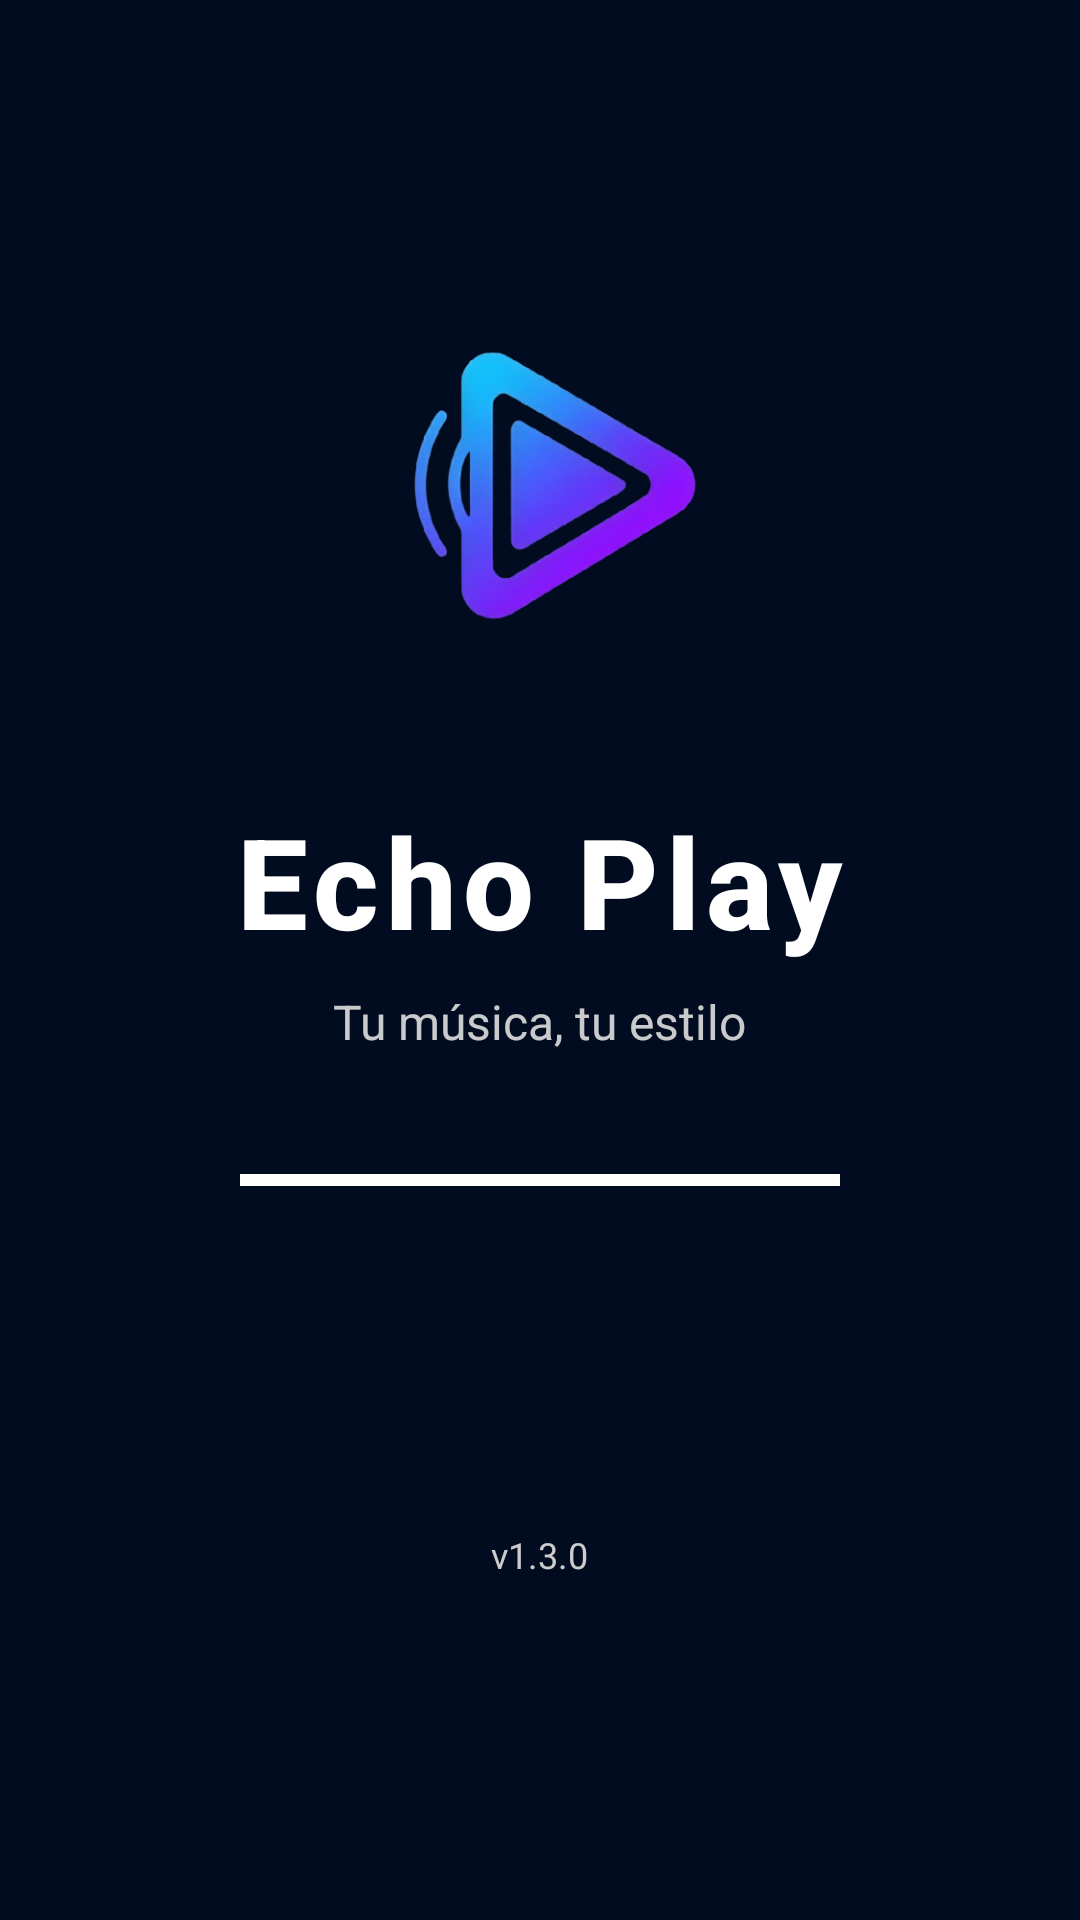

Layout XML and referenced resources for this Android screen:
<!-- AndroidManifest.xml: application theme Theme.EchoPlayfrontend -->
<!-- res/layout/activity_splash.xml -->
<?xml version="1.0" encoding="utf-8"?>
<RelativeLayout xmlns:android="http://schemas.android.com/apk/res/android"
    android:layout_width="match_parent"
    android:layout_height="match_parent"
    android:background="@drawable/splash_gradient"
    android:gravity="center">

    <LinearLayout
        android:layout_width="wrap_content"
        android:layout_height="wrap_content"
        android:orientation="vertical"
        android:gravity="center"
        android:layout_centerInParent="true">

        
        <ImageView
            android:id="@+id/app_icon"
            android:layout_width="160dp"
            android:layout_height="160dp"
            android:src="@drawable/echoplay_logo"
            android:contentDescription="App Logo"
            android:scaleType="fitCenter" />

        
        <TextView
            android:id="@+id/app_name"
            android:layout_width="wrap_content"
            android:layout_height="wrap_content"
            android:text="Echo Play"
            android:textColor="@android:color/white"
            android:textSize="42sp"
            android:textStyle="bold"
            android:fontFamily="sans-serif-medium"
            android:layout_marginTop="24dp"
            android:letterSpacing="0.05" />

        
        <TextView
            android:id="@+id/app_subtitle"
            android:layout_width="wrap_content"
            android:layout_height="wrap_content"
            android:text="Tu música, tu estilo"
            android:textColor="#E0E0E0"
            android:textSize="16sp"
            android:layout_marginTop="8dp"
            android:alpha="0.9" />

        
        <ProgressBar
            android:id="@+id/progress_bar"
            style="@android:style/Widget.ProgressBar.Horizontal"
            android:layout_width="200dp"
            android:layout_height="4dp"
            android:layout_marginTop="40dp"
            android:indeterminate="true"
            android:indeterminateTint="@android:color/white"
            android:progressTint="@android:color/white" />

    </LinearLayout>

    
    <TextView
        android:id="@+id/version_text"
        android:layout_width="wrap_content"
        android:layout_height="wrap_content"
        android:text="v1.3.0"
        android:textColor="#CCCCCC"
        android:textSize="12sp"
        android:layout_alignParentBottom="true"
        android:layout_centerHorizontal="true"
        android:layout_marginBottom="32dp" />

</RelativeLayout>
<!-- resources referenced by this layout -->
<resources>
  <!-- drawable echoplay_logo: png bitmap (drawable, 88737 bytes) -->
  <!-- drawable splash_gradient (drawable) -->
  <?xml version="1.0" encoding="utf-8"?>
  <shape xmlns:android="http://schemas.android.com/apk/res/android">
      <solid android:color="#010C20" />
  </shape>
  <style name="Theme.EchoPlayfrontend" parent="android:Theme.Material.Light.NoActionBar" />
</resources>
